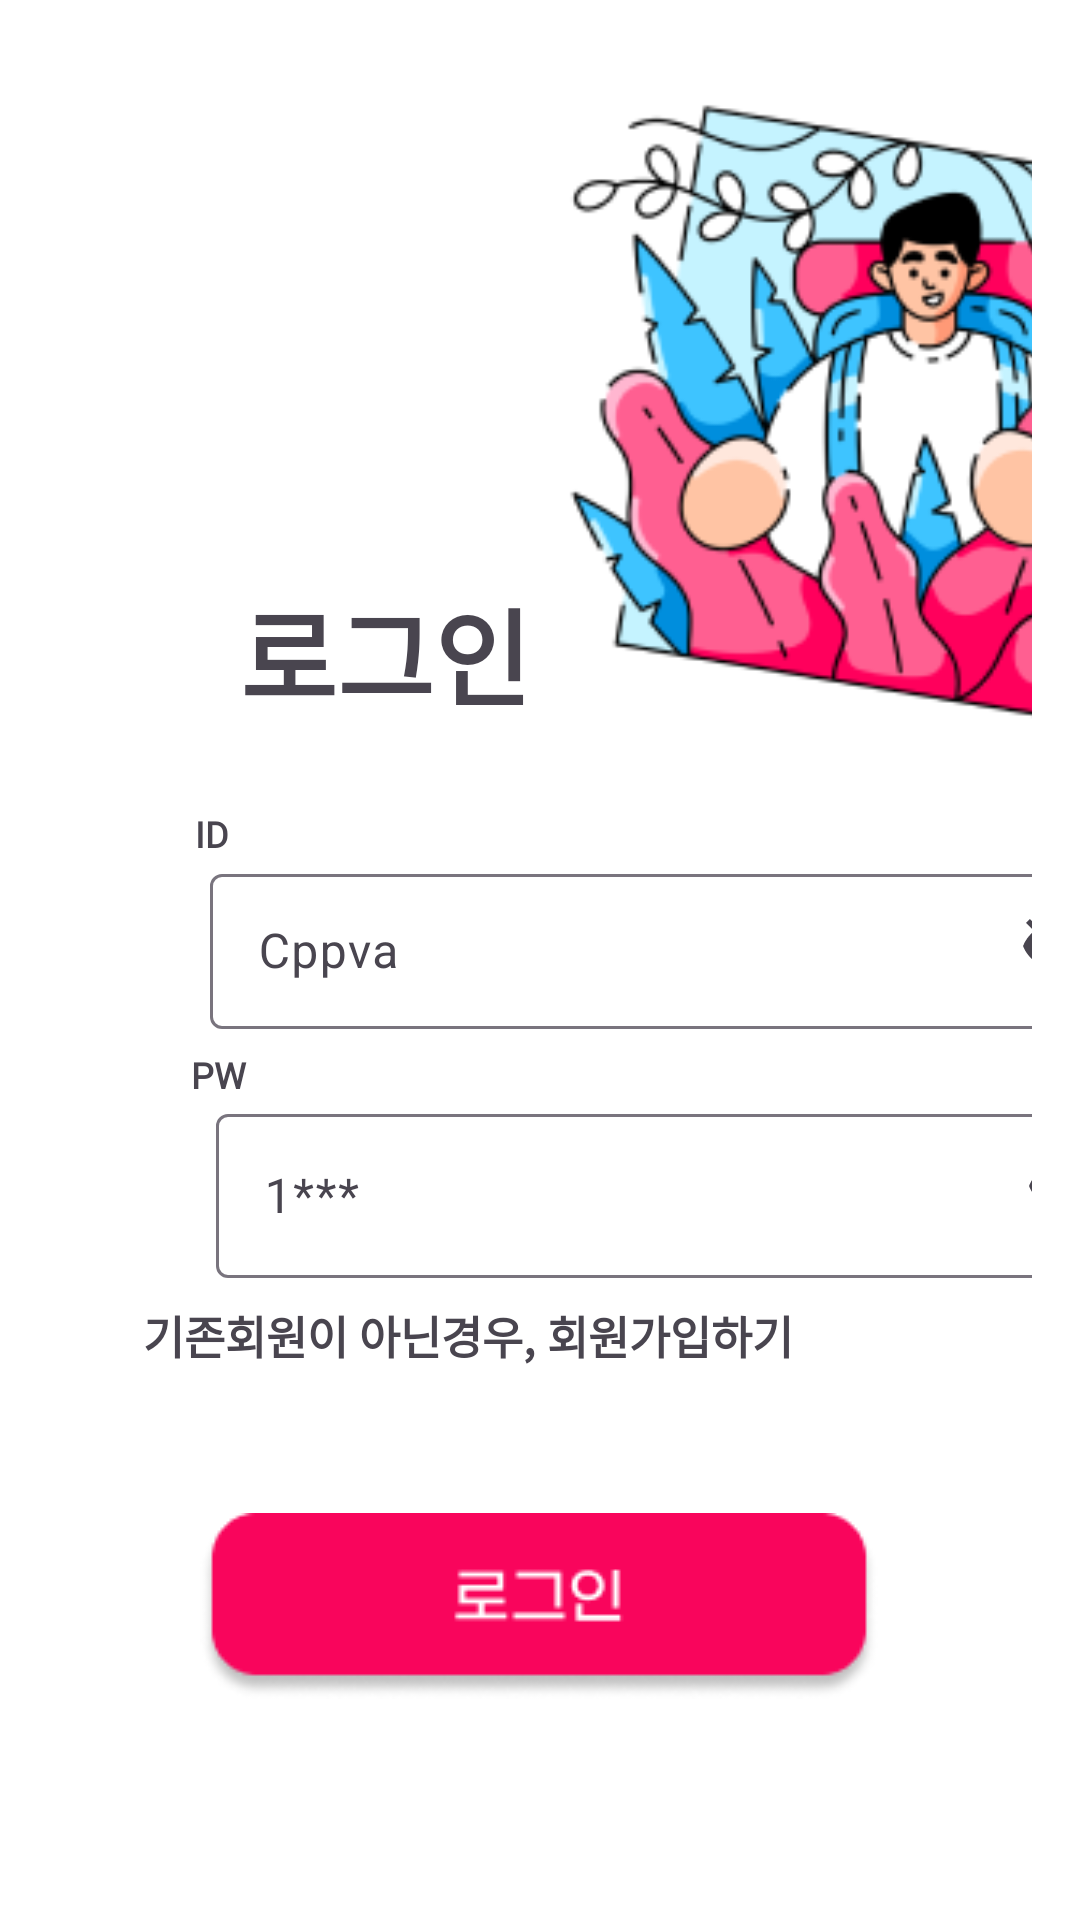

Produce the Android XML layout that renders to this screen, including the resource entries it uses.
<!-- AndroidManifest.xml: application theme Theme.Dabaewo1 -->
<!-- res/layout/activity_search2.xml -->
<?xml version="1.0" encoding="utf-8"?>
<androidx.constraintlayout.widget.ConstraintLayout xmlns:android="http://schemas.android.com/apk/res/android"
    xmlns:app="http://schemas.android.com/apk/res-auto"
    xmlns:tools="http://schemas.android.com/tools"
    android:layout_width="match_parent"
    android:layout_height="match_parent"
    android:background="#FFFFFF"
    android:padding="16dp">

    <com.google.android.material.textfield.TextInputLayout
        android:id="@+id/textField"
        android:layout_width="326dp"
        android:layout_height="57dp"
        android:layout_marginStart="54dp"
        android:layout_marginTop="270dp"
        android:hint="Cppva"
        app:endIconMode="password_toggle"
        app:layout_constraintStart_toStartOf="parent"
        app:layout_constraintTop_toTopOf="parent">

        <com.google.android.material.textfield.TextInputEditText
            android:layout_width="306dp"
            android:layout_height="wrap_content"
            android:inputType="text" />
    </com.google.android.material.textfield.TextInputLayout>

    <com.google.android.material.textfield.TextInputLayout
        android:id="@+id/textField2"
        android:layout_width="344dp"
        android:layout_height="60dp"
        android:layout_marginStart="56dp"
        android:layout_marginTop="350dp"
        android:hint="1***"
        app:endIconMode="password_toggle"
        app:layout_constraintStart_toStartOf="parent"
        app:layout_constraintTop_toTopOf="parent">

        <com.google.android.material.textfield.TextInputEditText
            android:id="@+id/editTextTextPassword"
            android:layout_width="306dp"
            android:layout_height="wrap_content"
            android:inputType="textPassword" />

    </com.google.android.material.textfield.TextInputLayout>

    <ImageView
        android:id="@+id/imageView5"
        android:layout_width="300dp"
        android:layout_height="248dp"
        android:layout_marginStart="144dp"
        app:layout_constraintStart_toStartOf="parent"
        app:layout_constraintTop_toTopOf="parent"
        app:srcCompat="@drawable/finding" />

    <TextView
        android:id="@+id/textView2"
        android:layout_width="157dp"
        android:layout_height="44dp"
        android:layout_marginStart="64dp"
        android:layout_marginTop="176dp"
        android:fontFamily="@font/aninormal"
        android:text="로그인"
        android:textSize="35sp"
        android:textStyle="bold"
        app:layout_constraintStart_toStartOf="parent"
        app:layout_constraintTop_toTopOf="parent" />

    <TextView
        android:id="@+id/registButton"
        android:layout_width="247dp"
        android:layout_height="48dp"
        android:layout_marginTop="8dp"
        android:clickable="true"
        android:fontFamily="@font/aninormal"
        android:onClick="onTextView7Clicked"
        android:text="기존회원이 아닌경우, 회원가입하기"
        android:textSize="15sp"
        android:textStyle="bold"
        app:layout_constraintEnd_toEndOf="parent"
        app:layout_constraintHorizontal_bias="0.393"
        app:layout_constraintStart_toStartOf="parent"
        app:layout_constraintTop_toBottomOf="@+id/textField2" />


    <TextView
        android:id="@+id/textView5"
        android:layout_width="wrap_content"
        android:layout_height="wrap_content"
        android:fontFamily="@font/aninormal"
        android:text="ID"
        android:textSize="12sp"
        android:textStyle="bold"
        app:layout_constraintBottom_toTopOf="@+id/textField"
        app:layout_constraintEnd_toEndOf="parent"
        app:layout_constraintHorizontal_bias="0.155"
        app:layout_constraintStart_toStartOf="parent"
        app:layout_constraintTop_toBottomOf="@+id/imageView5"
        app:layout_constraintVertical_bias="1.0" />

    <ImageView
        android:id="@+id/imageView6"
        android:layout_width="24dp"
        android:layout_height="24dp"
        android:layout_marginTop="270dp"
        app:layout_constraintBottom_toTopOf="@+id/imageView8"
        app:layout_constraintEnd_toStartOf="@+id/textField"
        app:layout_constraintHorizontal_bias="0.782"
        app:layout_constraintStart_toStartOf="parent"
        app:layout_constraintTop_toTopOf="parent"
        app:layout_constraintVertical_bias="0.024"
        app:srcCompat="@drawable/lock" />

    <ImageView
        android:id="@+id/imageView8"
        android:layout_width="24dp"
        android:layout_height="24dp"
        android:layout_marginStart="16dp"
        android:layout_marginTop="16dp"
        app:layout_constraintEnd_toStartOf="@+id/textField2"
        app:layout_constraintStart_toStartOf="parent"
        app:layout_constraintTop_toTopOf="@+id/textField2"
        app:srcCompat="@drawable/lock" />

    <TextView
        android:id="@+id/textView6"
        android:layout_width="39dp"
        android:layout_height="16dp"
        android:fontFamily="@font/aninormal"
        android:text="PW"
        android:textSize="12sp"
        android:textStyle="bold"
        app:layout_constraintBottom_toTopOf="@+id/textField2"
        app:layout_constraintEnd_toEndOf="parent"
        app:layout_constraintHorizontal_bias="0.165"
        app:layout_constraintStart_toStartOf="parent"
        app:layout_constraintTop_toBottomOf="@+id/textField"
        app:layout_constraintVertical_bias="1.0"
        tools:ignore="MissingConstraints" />

    <ImageButton
        android:id="@+id/loginButton"
        android:layout_width="wrap_content"
        android:layout_height="wrap_content"
        android:background="#00FFFFFF"
        android:contentDescription="@string/app_name"
        android:src="@drawable/loginbutton"
        app:layout_constraintBottom_toBottomOf="parent"
        app:layout_constraintEnd_toEndOf="parent"
        app:layout_constraintHorizontal_bias="0.497"
        app:layout_constraintStart_toStartOf="parent"
        app:layout_constraintTop_toBottomOf="@+id/registButton"
        app:layout_constraintVertical_bias="0.279" />

</androidx.constraintlayout.widget.ConstraintLayout>
<!-- resources referenced by this layout -->
<resources>
  <!-- drawable finding: png bitmap (drawable, 44123 bytes) -->
  <!-- drawable loginbutton: png bitmap (drawable, 3715 bytes) -->
  <string name="app_name">dabaewo1</string>
  <style name="Theme.Dabaewo1" parent="Base.Theme.Dabaewo1" />
  <style name="Base.Theme.Dabaewo1" parent="Theme.Material3.DayNight.NoActionBar">
          
          
      </style>
</resources>
